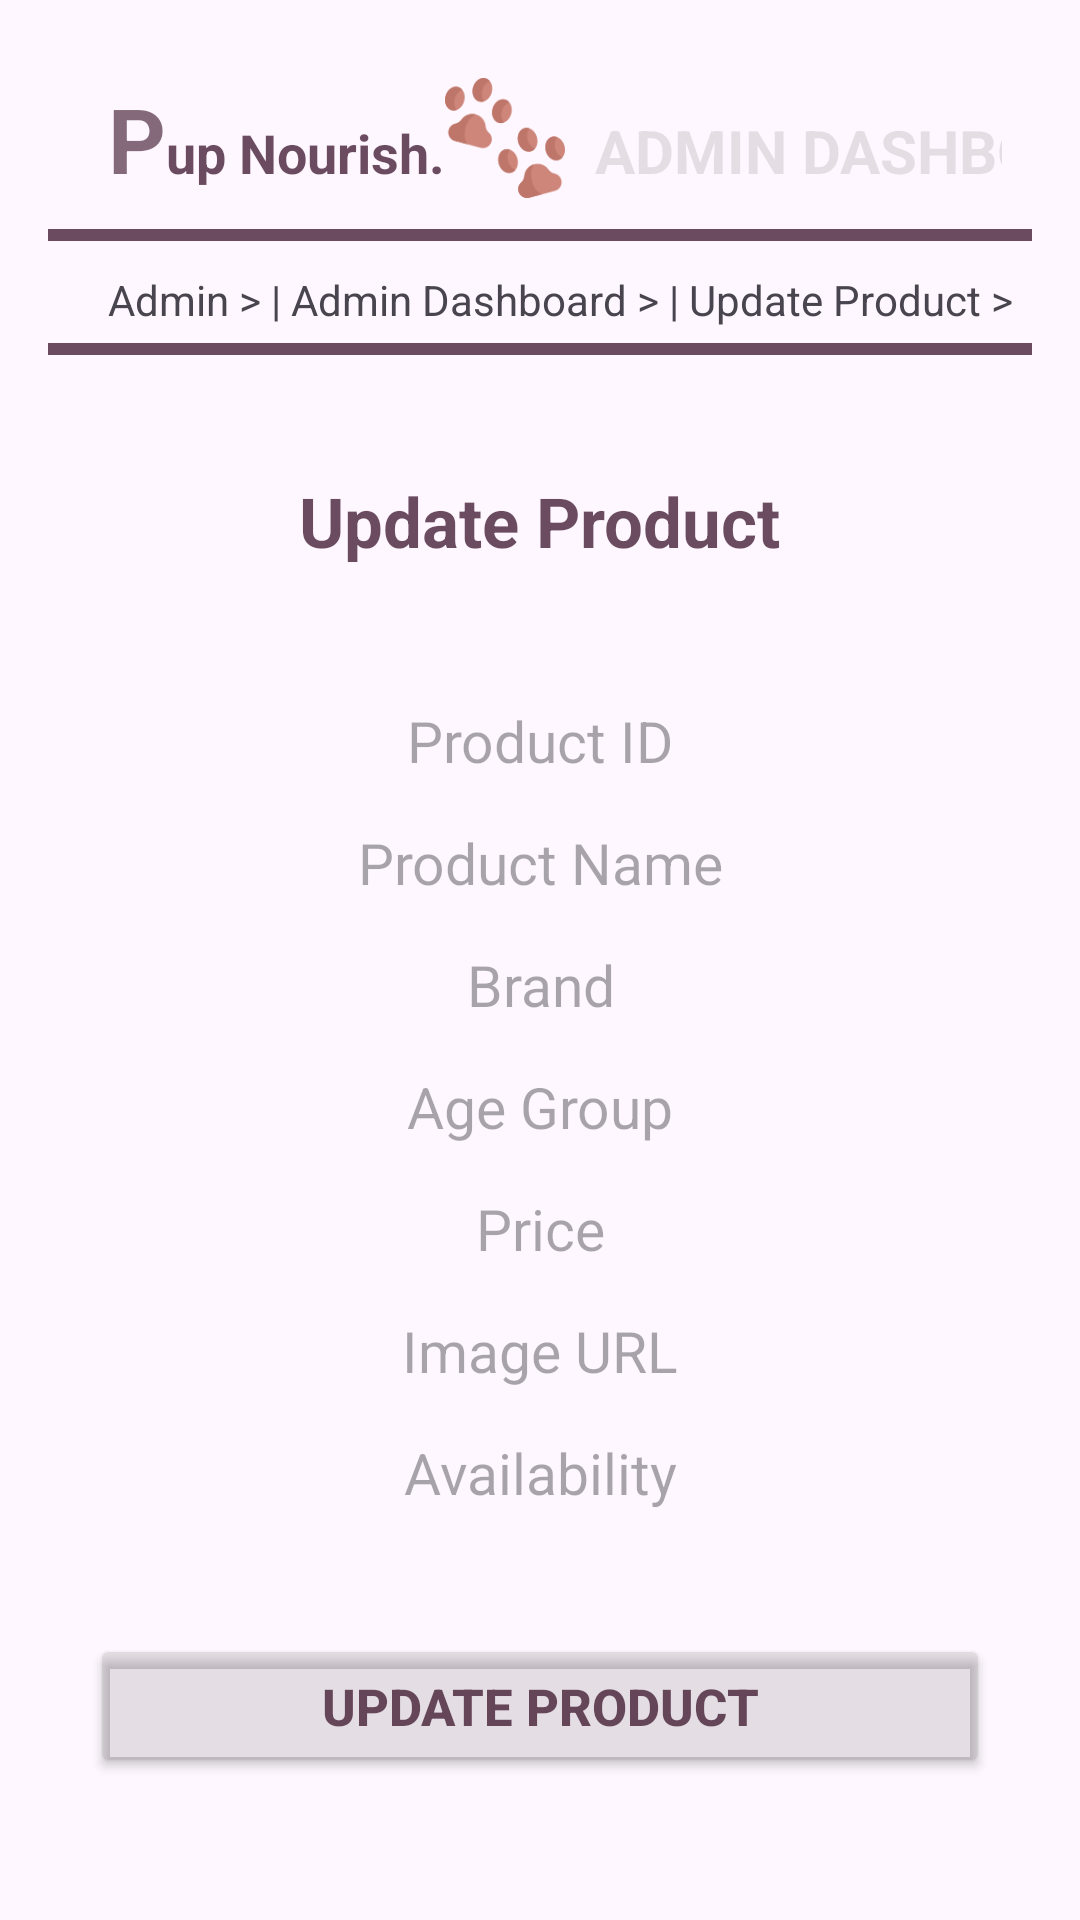

Reconstruct the res/layout file that produces this screen, plus the resources it refers to.
<!-- AndroidManifest.xml: application theme Theme.FOODDOGAPP -->
<!-- res/layout/activity_update_product.xml -->
<?xml version="1.0" encoding="utf-8"?>
<LinearLayout xmlns:android="http://schemas.android.com/apk/res/android"
    android:layout_width="match_parent"
    android:layout_height="match_parent"
    xmlns:tools="http://schemas.android.com/tools"
    android:orientation="vertical"
    android:padding="16dp">

    <LinearLayout
        android:layout_width="match_parent"
        android:layout_height="wrap_content"
        android:padding="10dp"
        android:orientation="horizontal">
        <LinearLayout
            android:layout_width="400dp"
            android:layout_height="wrap_content"
            android:orientation="horizontal">

            <TextView
                android:layout_width="wrap_content"
                android:layout_height="wrap_content"
                android:layout_marginStart="10dp"
                android:text="P"
                android:textStyle="bold"
                android:textColor="@color/secondary"
                android:textSize="30dp"
                tools:ignore="HardcodedText,SpUsage" />

            <TextView
                android:layout_width="wrap_content"
                android:layout_height="wrap_content"
                android:text="up Nourish."
                android:textColor="@color/brown3"
                android:textSize="18dp"
                android:textStyle="bold"
                tools:ignore="HardcodedText,SpUsage" />

            <ImageView
                android:layout_width="40dp"
                android:layout_height="40dp"
                android:src="@drawable/paw01" />
            <TextView
                android:layout_width="wrap_content"
                android:layout_height="wrap_content"
                android:text="ADMIN DASHBOARD"
                android:textSize="20dp"
                android:textStyle="bold"
                android:layout_marginLeft="10dp"
                android:textColor="@color/ash"/>
        </LinearLayout>
    </LinearLayout>
    <View
        android:layout_width="420dp"
        android:layout_height="4dp"
        android:background="@color/brown3"
        android:layout_gravity="center"
        android:layout_marginBottom="5dp"/>
    <LinearLayout
        android:layout_width="wrap_content"
        android:layout_height="wrap_content"
        android:orientation="horizontal">
        <TextView
            android:layout_width="wrap_content"
            android:layout_height="wrap_content"
            android:layout_marginLeft="20dp"
            android:layout_marginTop="5dp"
            android:text="Admin > | "/>

        <TextView
            android:layout_width="wrap_content"
            android:layout_height="wrap_content"
            android:layout_marginTop="5dp"
            android:text="Admin Dashboard > | " />
        <TextView
            android:layout_width="wrap_content"
            android:layout_height="wrap_content"
            android:layout_marginTop="5dp"
            android:text="Update Product >" />


    </LinearLayout>
    <View
        android:layout_width="420dp"
        android:layout_height="4dp"
        android:background="@color/brown3"
        android:layout_gravity="center"
        android:layout_marginTop="5dp"
        android:layout_marginBottom="40dp"/>

    <TextView
        android:layout_width="wrap_content"
        android:layout_height="wrap_content"
        android:text="Update Product"
        android:textSize="23sp"
        android:textStyle="bold"
        android:layout_marginBottom="45dp"
        android:layout_gravity="center"
        android:textColor="@color/brown3"/>
    <EditText
        android:id="@+id/idEditText"
        android:layout_width="match_parent"
        android:layout_height="wrap_content"
        android:layout_marginBottom="15dp"
        android:background="#00000000"
        android:textAlignment="center"
        android:textSize="19sp"
        android:hint="Product ID" />
    <EditText
        android:id="@+id/nameEditText"
        android:layout_width="match_parent"
        android:layout_height="wrap_content"
        android:layout_marginBottom="15dp"
        android:background="#00000000"
        android:textAlignment="center"
        android:textSize="19sp"
        android:hint="Product Name" />
    <EditText
        android:id="@+id/brandEditText"
        android:layout_width="match_parent"
        android:layout_height="wrap_content"
        android:layout_marginBottom="15dp"
        android:background="#00000000"
        android:textAlignment="center"
        android:textSize="19sp"
        android:hint="Brand" />
    <EditText
        android:id="@+id/ageEditText"
        android:layout_width="match_parent"
        android:layout_height="wrap_content"
        android:layout_marginBottom="15dp"
        android:background="#00000000"
        android:textAlignment="center"
        android:textSize="19sp"
        android:hint="Age Group" />
    <EditText
        android:id="@+id/priceEditText"
        android:layout_width="match_parent"
        android:layout_height="wrap_content"
        android:layout_marginBottom="15dp"
        android:background="#00000000"
        android:textAlignment="center"
        android:textSize="19sp"
        android:hint="Price" />
    <EditText
        android:id="@+id/imageEditText"
        android:layout_width="match_parent"
        android:layout_height="wrap_content"
        android:layout_marginBottom="15dp"
        android:background="#00000000"
        android:textAlignment="center"
        android:textSize="19sp"
        android:hint="Image URL" />
    <EditText
        android:id="@+id/availabilityEditText"
        android:layout_width="match_parent"
        android:layout_height="wrap_content"
        android:layout_marginBottom="15dp"
        android:background="#00000000"
        android:textAlignment="center"
        android:textSize="19sp"
        android:hint="Availability" />
    <Button
        android:id="@+id/updateProductButton"
        android:layout_width="300dp"
        android:layout_height="wrap_content"
        android:layout_gravity="center"
        android:backgroundTint="@color/ash"
        android:textColor="@color/brown3"
        android:textStyle="bold"
        android:textSize="17sp"
        android:text="Update Product"
        android:layout_marginTop="26dp" />
</LinearLayout>
<!-- resources referenced by this layout -->
<resources>
  <color name="ash">#34817D7D</color>
  <color name="brown3">#C6401A31</color>
  <color name="secondary">#A4401A31</color>
  <!-- drawable paw01: png bitmap (drawable, 6455 bytes) -->
  <style name="Theme.FOODDOGAPP" parent="Base.Theme.FOODDOGAPP" />
  <style name="Base.Theme.FOODDOGAPP" parent="Theme.Material3.DayNight.NoActionBar">
          
          
      </style>
</resources>
